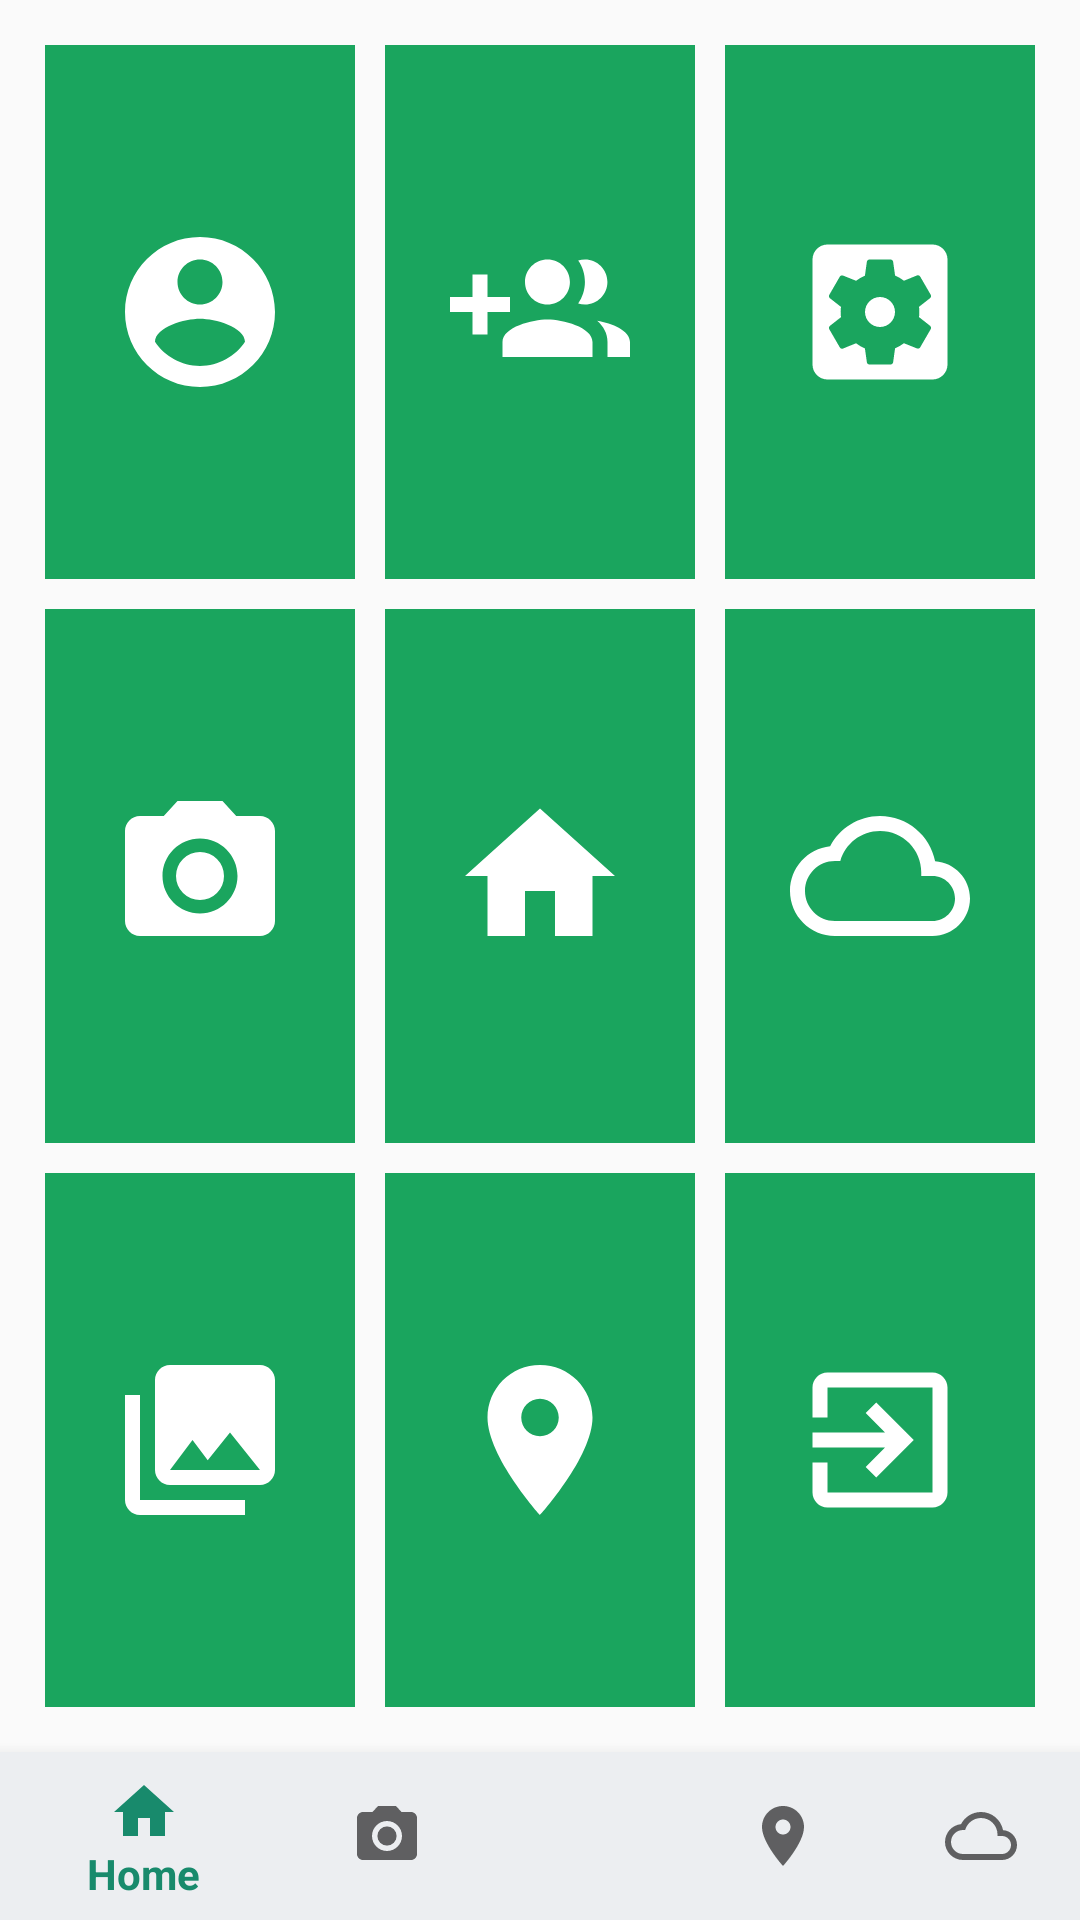

Layout XML and referenced resources for this Android screen:
<!-- AndroidManifest.xml: application theme AppTheme -->
<!-- res/layout/activity_dashboard.xml -->
<?xml version="1.0" encoding="utf-8"?>
<LinearLayout xmlns:android="http://schemas.android.com/apk/res/android"
    xmlns:app="http://schemas.android.com/apk/res-auto"
    xmlns:tools="http://schemas.android.com/tools"
    android:layout_width="match_parent"
    android:layout_height="match_parent"
    android:orientation="vertical"
    android:weightSum="1"
    tools:context="com.example.amin2.hangout.view.DashboardActivity">


    <LinearLayout
        android:layout_width="match_parent"
        android:layout_height="wrap_content"
        android:layout_weight="1"
        android:orientation="vertical"
        android:layout_margin="10dp"
        >

        <LinearLayout
            android:layout_width="match_parent"
            android:layout_height="130dp"
            android:layout_weight="1"
            android:orientation="horizontal"
            android:weightSum="3">

            <android.support.v7.widget.AppCompatImageButton
                android:id="@+id/proBtn"
                android:layout_width="0dp"
                android:layout_weight="1"
                android:layout_margin="5dp"
                android:background="@color/bg_login"
                android:layout_height="match_parent"
                app:srcCompat="@drawable/ic_login_black_24dp" />

            <android.support.v7.widget.AppCompatImageButton
                android:id="@+id/signupBtn"
                android:layout_width="0dp"
                android:layout_margin="5dp"
                android:background="@color/bg_login"
                android:layout_weight="1"
                android:layout_height="match_parent"
                app:srcCompat="@drawable/ic_signup_black_24dp" />

            <android.support.v7.widget.AppCompatImageButton
                android:id="@+id/settingBtn"
                android:layout_width="0dp"
                android:layout_margin="5dp"
                android:background="@color/bg_login"
                android:layout_weight="1"
                android:layout_height="match_parent"
                app:srcCompat="@drawable/ic_settings_applications_black_24dp" />

        </LinearLayout>

        <LinearLayout
            android:layout_width="match_parent"
            android:layout_height="130dp"
            android:layout_weight="1"
            android:orientation="horizontal"
            android:weightSum="3">

            <android.support.v7.widget.AppCompatImageButton
                android:id="@+id/cameraBt"
                android:layout_width="0dp"
                android:layout_weight="1"
                android:layout_margin="5dp"
                android:background="@color/bg_login"
                android:layout_height="match_parent"
                app:srcCompat="@drawable/ic_camera_black_24dp" />

            <android.support.v7.widget.AppCompatImageButton
                android:id="@+id/homeBt"
                android:layout_width="0dp"
                android:layout_margin="5dp"
                android:background="@color/bg_login"
                android:layout_weight="1"
                android:layout_height="match_parent"
                app:srcCompat="@drawable/ic_home_black_24dp" />

            <android.support.v7.widget.AppCompatImageButton
                android:id="@+id/weatherBt"
                android:layout_width="0dp"
                android:layout_margin="5dp"
                android:background="@color/bg_login"
                android:layout_weight="1"
                android:layout_height="match_parent"
                app:srcCompat="@drawable/ic_weather_black_24dp" />

        </LinearLayout>


        <LinearLayout
            android:layout_width="match_parent"
            android:layout_height="130dp"
            android:layout_weight="1"
            android:orientation="horizontal"
            android:weightSum="3">

            <android.support.v7.widget.AppCompatImageButton
                android:id="@+id/GallaryBt"
                android:layout_width="0dp"
                android:layout_weight="1"
                android:layout_margin="5dp"
                android:background="@color/bg_login"
                android:layout_height="match_parent"
                app:srcCompat="@drawable/ic_gallary_24dp" />

            <android.support.v7.widget.AppCompatImageButton
                android:id="@+id/nearbyBt"
                android:layout_width="0dp"
                android:layout_weight="1"
                android:layout_margin="5dp"
                android:background="@color/bg_login"
                android:layout_height="match_parent"
                app:srcCompat="@drawable/ic_nearby_on_black_24dp" />

            <android.support.v7.widget.AppCompatImageButton
                android:id="@+id/exitBt"
                android:layout_width="0dp"
                android:layout_margin="5dp"
                android:background="@color/bg_login"
                android:layout_weight="1"
                android:layout_height="match_parent"
                app:srcCompat="@drawable/ic_exit_to_app_black_24dp" />

        </LinearLayout>

    </LinearLayout>

    <android.support.design.widget.BottomNavigationView
        android:id="@+id/navigation"
        android:layout_width="match_parent"
        android:layout_height="wrap_content"
        app:itemBackground="@color/btn_login_bg"
        android:layout_gravity="bottom"
        android:background="?android:attr/windowBackground"
        app:menu="@menu/navigation" />

</LinearLayout>
<!-- resources referenced by this layout -->
<resources>
  <color name="bg_login">#1aa55e</color>
  <color name="btn_login_bg">#eceef1</color>
  <!-- drawable ic_exit_to_app_black_24dp (drawable) -->
  <vector xmlns:android="http://schemas.android.com/apk/res/android"
      android:width="60dp"
      android:height="60dp"
          android:viewportWidth="24.0"
          android:viewportHeight="24.0">
      <path
          android:fillColor="#FFFF"
          android:pathData="M10.09,15.59L11.5,17l5,-5 -5,-5 -1.41,1.41L12.67,11H3v2h9.67l-2.58,2.59zM19,3H5c-1.11,0 -2,0.9 -2,2v4h2V5h14v14H5v-4H3v4c0,1.1 0.89,2 2,2h14c1.1,0 2,-0.9 2,-2V5c0,-1.1 -0.9,-2 -2,-2z"/>
  </vector>
  <!-- drawable ic_gallary_24dp (drawable) -->
  <vector xmlns:android="http://schemas.android.com/apk/res/android"
      android:width="60dp"
      android:height="60dp"
          android:viewportWidth="24.0"
          android:viewportHeight="24.0">
      <path
          android:fillColor="#FFFF"
          android:pathData="M22,16L22,4c0,-1.1 -0.9,-2 -2,-2L8,2c-1.1,0 -2,0.9 -2,2v12c0,1.1 0.9,2 2,2h12c1.1,0 2,-0.9 2,-2zM11,12l2.03,2.71L16,11l4,5L8,16l3,-4zM2,6v14c0,1.1 0.9,2 2,2h14v-2L4,20L4,6L2,6z"/>
  </vector>
  <!-- drawable ic_home_black_24dp (drawable) -->
  <vector xmlns:android="http://schemas.android.com/apk/res/android"
      android:width="60dp"
      android:height="60dp"
      android:viewportHeight="24.0"
      android:viewportWidth="24.0">
      <path
          android:fillColor="#FFFF"
          android:pathData="M10,20v-6h4v6h5v-8h3L12,3 2,12h3v8z" />
  </vector>
  <!-- drawable ic_login_black_24dp (drawable) -->
  <vector xmlns:android="http://schemas.android.com/apk/res/android"
          android:width="60dp"
          android:height="60dp"
          android:viewportWidth="24.0"
          android:viewportHeight="24.0">
      <path
          android:fillColor="#FFFF"
          android:pathData="M12,2C6.48,2 2,6.48 2,12s4.48,10 10,10 10,-4.48 10,-10S17.52,2 12,2zM12,5c1.66,0 3,1.34 3,3s-1.34,3 -3,3 -3,-1.34 -3,-3 1.34,-3 3,-3zM12,19.2c-2.5,0 -4.71,-1.28 -6,-3.22 0.03,-1.99 4,-3.08 6,-3.08 1.99,0 5.97,1.09 6,3.08 -1.29,1.94 -3.5,3.22 -6,3.22z"/>
  </vector>
  <!-- drawable ic_nearby_on_black_24dp (drawable) -->
  <vector xmlns:android="http://schemas.android.com/apk/res/android"
      android:width="60dp"
      android:height="60dp"
          android:viewportWidth="24.0"
          android:viewportHeight="24.0">
      <path
          android:fillColor="#FFFF"
          android:pathData="M12,2C8.13,2 5,5.13 5,9c0,5.25 7,13 7,13s7,-7.75 7,-13c0,-3.87 -3.13,-7 -7,-7zM12,11.5c-1.38,0 -2.5,-1.12 -2.5,-2.5s1.12,-2.5 2.5,-2.5 2.5,1.12 2.5,2.5 -1.12,2.5 -2.5,2.5z"/>
  </vector>
  <!-- drawable ic_weather_black_24dp (drawable) -->
  <vector xmlns:android="http://schemas.android.com/apk/res/android"
      android:width="60dp"
      android:height="60dp"
          android:viewportWidth="24.0"
          android:viewportHeight="24.0">
      <path
          android:fillColor="#FFFF"
          android:pathData="M19.35,10.04C18.67,6.59 15.64,4 12,4 9.11,4 6.6,5.64 5.35,8.04 2.34,8.36 0,10.91 0,14c0,3.31 2.69,6 6,6h13c2.76,0 5,-2.24 5,-5 0,-2.64 -2.05,-4.78 -4.65,-4.96zM19,18H6c-2.21,0 -4,-1.79 -4,-4s1.79,-4 4,-4h0.71C7.37,7.69 9.48,6 12,6c3.04,0 5.5,2.46 5.5,5.5v0.5H19c1.66,0 3,1.34 3,3s-1.34,3 -3,3z"/>
  </vector>
  <style name="AppTheme" parent="Theme.AppCompat.Light.DarkActionBar">
          
          <item name="colorPrimary">@color/colorPrimary</item>
          <item name="colorPrimaryDark">@color/colorPrimaryDark</item>
          <item name="colorAccent">@color/colorAccent</item>
      </style>
  <color name="colorPrimary">#188a6c</color>
  <color name="colorPrimaryDark">#1d6939</color>
  <color name="colorAccent">#188a6c</color>
</resources>
